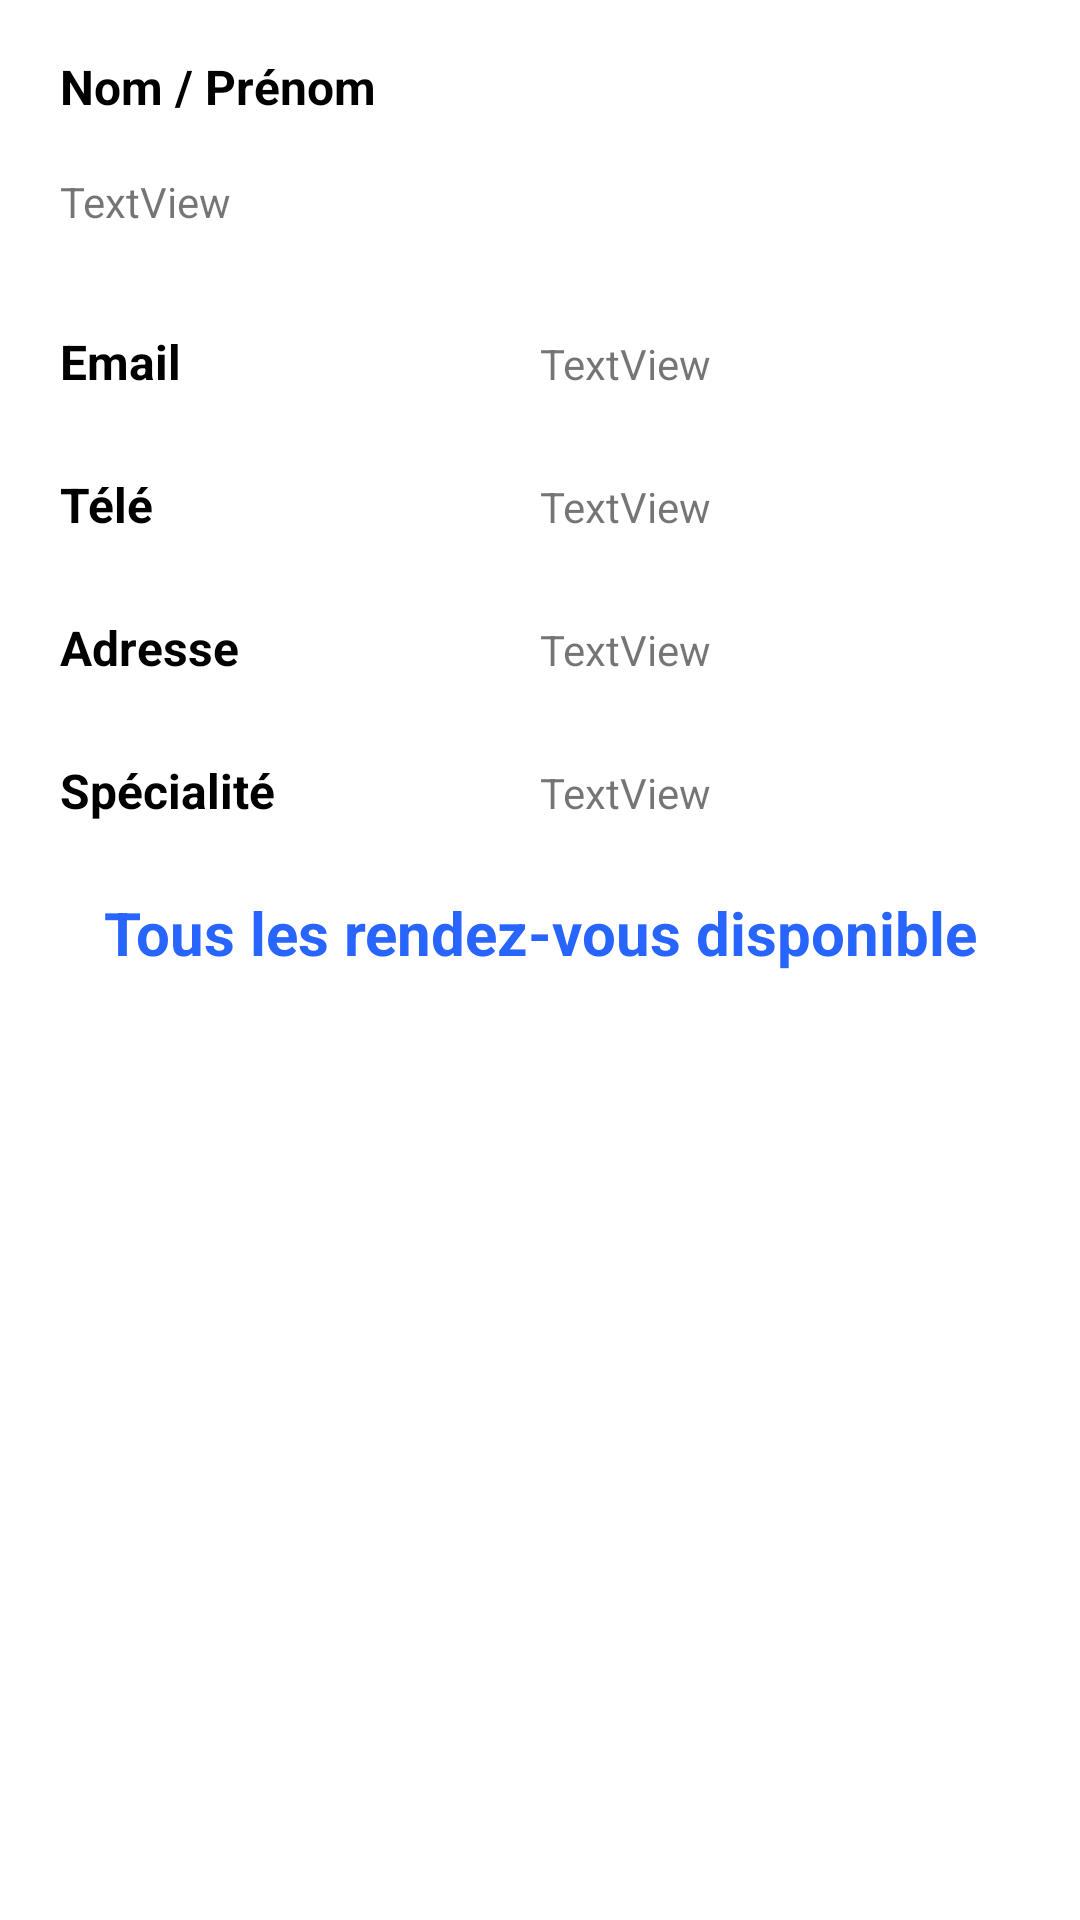

Write the Android layout XML for this screen, with the resource values it uses.
<!-- AndroidManifest.xml: application theme Theme.Projet_E5_version_final -->
<!-- res/layout/activity_rdv_detaile.xml -->
<?xml version="1.0" encoding="utf-8"?>
<androidx.constraintlayout.widget.ConstraintLayout xmlns:android="http://schemas.android.com/apk/res/android"
    xmlns:app="http://schemas.android.com/apk/res-auto"
    xmlns:tools="http://schemas.android.com/tools"
    android:layout_width="match_parent"
    android:layout_height="match_parent"
    tools:context=".RdvDetaileActivity">

    <ScrollView
        android:layout_width="match_parent"
        android:layout_height="match_parent"
        app:layout_constraintBottom_toBottomOf="parent"
        app:layout_constraintEnd_toEndOf="parent"
        app:layout_constraintStart_toStartOf="parent"
        app:layout_constraintTop_toTopOf="parent">

        <LinearLayout
            android:layout_width="match_parent"
            android:layout_height="wrap_content"
            android:orientation="vertical">

            <LinearLayout
                android:layout_width="match_parent"
                android:layout_height="wrap_content"
                android:layout_marginLeft="10dp"
                android:layout_marginTop="10dp"
                android:layout_marginRight="10dp"
                android:layout_marginBottom="10dp"
                android:orientation="vertical">

                <TextView
                    android:id="@+id/textView40"
                    android:layout_width="match_parent"
                    android:layout_height="wrap_content"
                    android:layout_marginTop="5dp"
                    android:layout_marginBottom="5dp"
                    android:layout_weight="1"
                    android:paddingLeft="10dp"
                    android:paddingTop="3dp"
                    android:paddingRight="10dp"
                    android:paddingBottom="3dp"
                    android:text="Nom / Prénom"
                    android:textColor="@color/black"
                    android:textSize="16sp"
                    android:textStyle="bold" />

                <TextView
                    android:id="@+id/tv_detaile_np"
                    android:layout_width="match_parent"
                    android:layout_height="wrap_content"
                    android:layout_marginTop="5dp"
                    android:layout_marginBottom="5dp"
                    android:layout_weight="1"
                    android:paddingLeft="10dp"
                    android:paddingTop="5dp"
                    android:paddingRight="10dp"
                    android:paddingBottom="5dp"
                    android:text="TextView" />

            </LinearLayout>

            <LinearLayout
                android:id="@+id/tv_detaile_"
                android:layout_width="match_parent"
                android:layout_height="wrap_content"
                android:layout_marginLeft="10dp"
                android:layout_marginTop="10dp"
                android:layout_marginRight="10dp"
                android:layout_marginBottom="10dp"
                android:orientation="horizontal">

                <TextView
                    android:id="@+id/textView47"
                    android:layout_width="match_parent"
                    android:layout_height="wrap_content"
                    android:layout_weight="1"
                    android:paddingLeft="10dp"
                    android:paddingTop="3dp"
                    android:paddingRight="10dp"
                    android:paddingBottom="3dp"
                    android:text="Email"
                    android:textColor="@color/black"
                    android:textSize="16sp"
                    android:textStyle="bold" />

                <TextView
                    android:id="@+id/tv_detaile_email"
                    android:layout_width="match_parent"
                    android:layout_height="wrap_content"
                    android:layout_weight="1"
                    android:text="TextView" />
            </LinearLayout>

            <LinearLayout
                android:layout_width="match_parent"
                android:layout_height="wrap_content"
                android:layout_marginLeft="10dp"
                android:layout_marginTop="10dp"
                android:layout_marginRight="10dp"
                android:layout_marginBottom="10dp"
                android:orientation="horizontal">

                <TextView
                    android:id="@+id/textView49"
                    android:layout_width="match_parent"
                    android:layout_height="wrap_content"
                    android:layout_weight="1"
                    android:paddingLeft="10dp"
                    android:paddingTop="3dp"
                    android:paddingRight="10dp"
                    android:paddingBottom="3dp"
                    android:text="Télé"
                    android:textColor="@color/black"
                    android:textSize="16sp"
                    android:textStyle="bold" />

                <TextView
                    android:id="@+id/tv_detaile_tele"
                    android:layout_width="match_parent"
                    android:layout_height="wrap_content"
                    android:layout_weight="1"
                    android:text="TextView" />
            </LinearLayout>

            <LinearLayout
                android:layout_width="match_parent"
                android:layout_height="wrap_content"
                android:layout_marginLeft="10dp"
                android:layout_marginTop="10dp"
                android:layout_marginRight="10dp"
                android:layout_marginBottom="10dp"
                android:orientation="horizontal">

                <TextView
                    android:id="@+id/textView50"
                    android:layout_width="match_parent"
                    android:layout_height="wrap_content"
                    android:layout_weight="1"
                    android:paddingLeft="10dp"
                    android:paddingTop="3dp"
                    android:paddingRight="10dp"
                    android:paddingBottom="3dp"
                    android:text="Adresse"
                    android:textColor="@color/black"
                    android:textSize="16sp"
                    android:textStyle="bold" />

                <TextView
                    android:id="@+id/tv_detaile_address"
                    android:layout_width="match_parent"
                    android:layout_height="wrap_content"
                    android:layout_weight="1"
                    android:text="TextView" />
            </LinearLayout>

            <LinearLayout
                android:layout_width="match_parent"
                android:layout_height="wrap_content"
                android:layout_marginLeft="10dp"
                android:layout_marginTop="10dp"
                android:layout_marginRight="10dp"
                android:layout_marginBottom="10dp"
                android:orientation="horizontal">

                <TextView
                    android:id="@+id/textView56"
                    android:layout_width="match_parent"
                    android:layout_height="wrap_content"
                    android:layout_weight="1"
                    android:paddingLeft="10dp"
                    android:paddingTop="3dp"
                    android:paddingRight="10dp"
                    android:paddingBottom="3dp"
                    android:text="Spécialité"
                    android:textColor="@color/black"
                    android:textSize="16sp"
                    android:textStyle="bold" />

                <TextView
                    android:id="@+id/tv_detaile_sp"
                    android:layout_width="match_parent"
                    android:layout_height="wrap_content"
                    android:layout_weight="1"
                    android:text="TextView" />
            </LinearLayout>

            <TextView
                android:id="@+id/textView59"
                android:layout_width="match_parent"
                android:layout_height="wrap_content"
                android:paddingTop="10dp"
                android:paddingBottom="10dp"
                android:text="Tous les rendez-vous disponible"
                android:textAlignment="center"
                android:textColor="@color/blue"
                android:textSize="20sp"
                android:textStyle="bold" />

            <ListView
                android:id="@+id/list_rdv_disponible"
                android:layout_width="match_parent"
                android:layout_height="match_parent" />
        </LinearLayout>
    </ScrollView>


</androidx.constraintlayout.widget.ConstraintLayout>
<!-- resources referenced by this layout -->
<resources>
  <color name="black">#FF000000</color>
  <color name="blue">#2864FE</color>
  <style name="Theme.Projet_E5_version_final" parent="Theme.MaterialComponents.DayNight.DarkActionBar">
          
          <item name="colorPrimary">@color/blue</item>
          <item name="colorPrimaryVariant">@color/blue</item>
          <item name="colorOnPrimary">@color/teal_700</item>
  
          
          <item name="colorSecondary">#FFFFFF</item>
          <item name="colorSecondaryVariant">@color/teal_700</item>
          <item name="colorOnSecondary">@color/black</item>
          
          <item name="android:statusBarColor">?attr/colorPrimaryVariant</item>
          
  
      </style>
  <color name="teal_700">#FF018786</color>
</resources>
